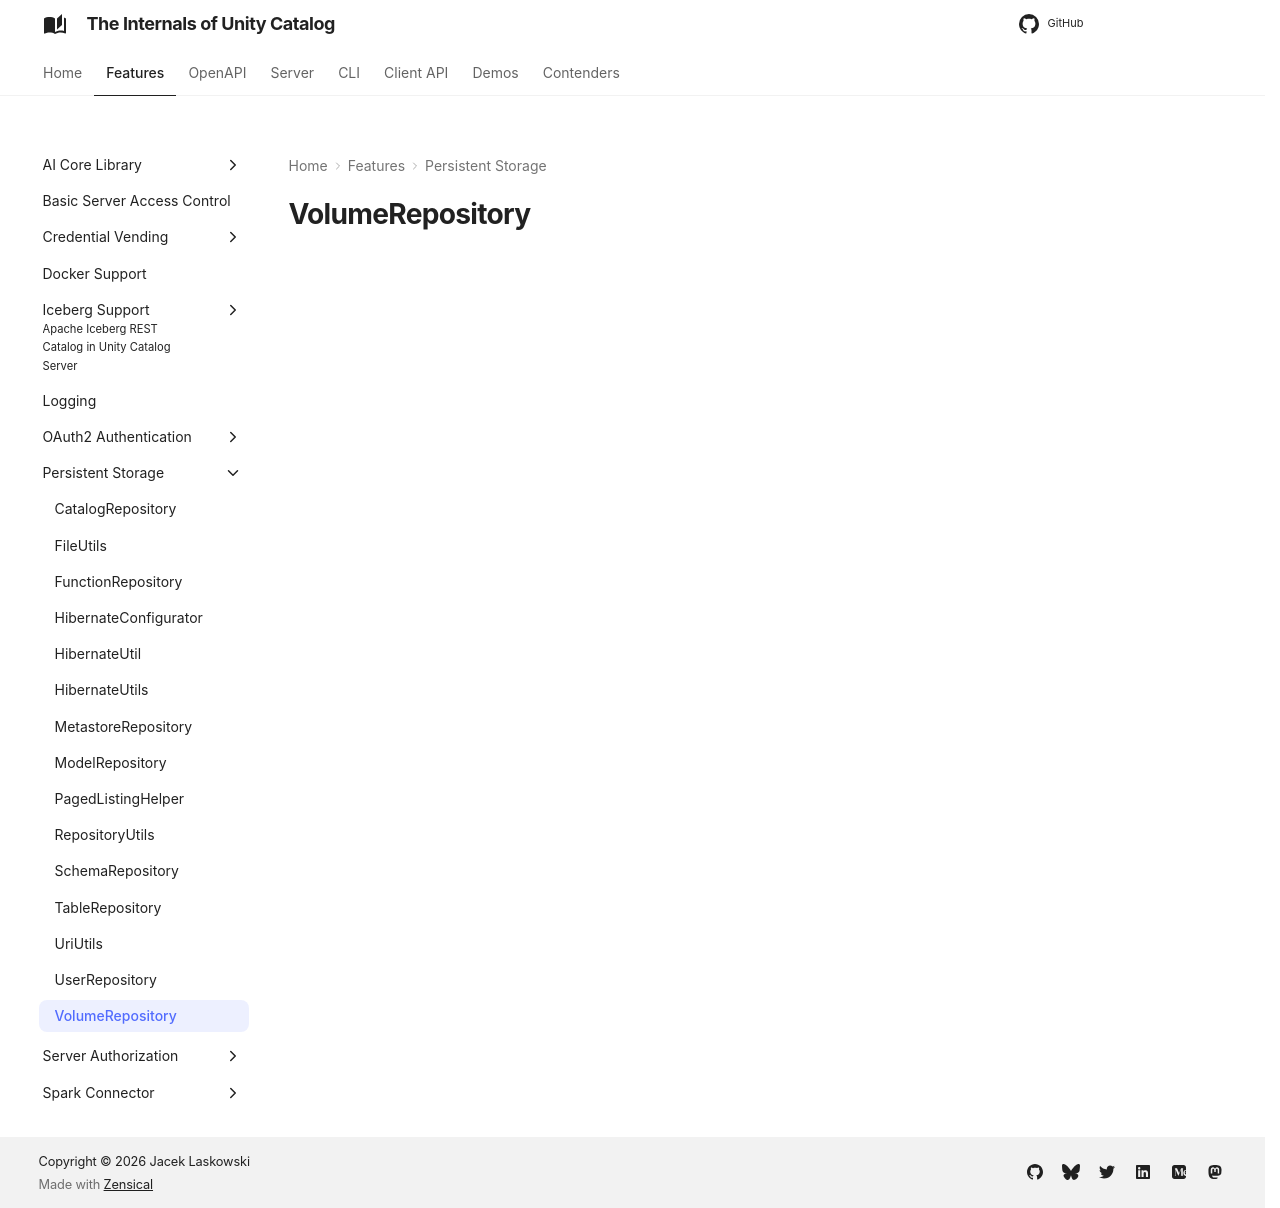

repository: japila-books/unity-catalog-internals · page: persistent-storage/VolumeRepository/index.html · generator: mkdocs

# VolumeRepository
